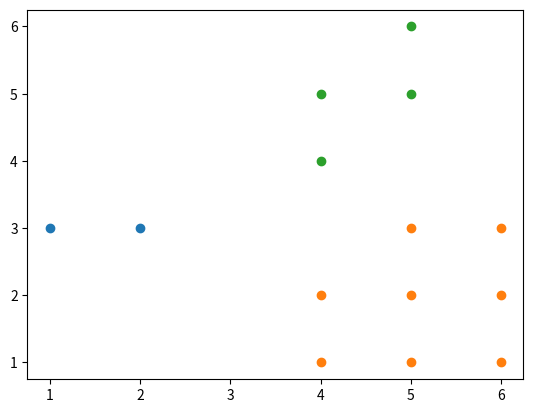

Reproduce this figure in Python.
import numpy as np
import matplotlib.pyplot as plt
from scipy.linalg import norm
def get_neighbors(data, p, eps=1.5):
    neighbors = []
    for x in data:
        if norm(x - p) < eps:
            if not np.array_equal(x, p):
                neighbors.append(x)
    return neighbors

def assign_labels(data, labels, p, k, eps, minPts):
    p_neighbors = get_neighbors(data, p, eps)
    i = 0
    while i < len(p_neighbors):
        pn = p_neighbors[i]
        index_pn = np.where(np.all(data==pn, axis=1))[0][0]
        if labels[index_pn] == 0:
            labels[index_pn] = k
        if labels[index_pn] == None:
            labels[index_pn] = k
            new_neighbors = get_neighbors(data, pn, eps)
            if len(new_neighbors) >= minPts:
                p_neighbors = np.vstack((p_neighbors, new_neighbors))
        i += 1

def my_DBSCAN(data, eps=1.5, minPts=3):
    labels = [None] * len(data)
    k = 1 # index for cluster label
    for index, o in enumerate(data):
        # o: object
        if labels[index] == None: # not classified object
            o_neighbors = get_neighbors(data, o, eps)
            if len(o_neighbors) >= minPts: # o is a core object
                assign_labels(data, labels, o, k, eps, minPts)
                k += 1
            else:
                labels[index] = 0 # o is not a core object, noise
    return labels






data = np.array([[1,3],
[2,3],
[4,1],
[4,4],
[5,2],
[5,5],
[5,6],
[6,1],
[5,1],
[6,3],
[6,2],
[5,3],
[4,2],
[4,5]])

labels = my_DBSCAN(data, 1.2, 2)
n_labels = len(np.unique(labels))
print(labels)
colors = ['C{}'.format(i) for i in range(n_labels)]

for l, c in zip(np.arange(n_labels), colors):
    x = data[np.where(labels == l)][:, 0]
    y = data[np.where(labels == l)][:, 1]
    print(x)
    plt.plot(x, y, 'o', color=c)
plt.show()

